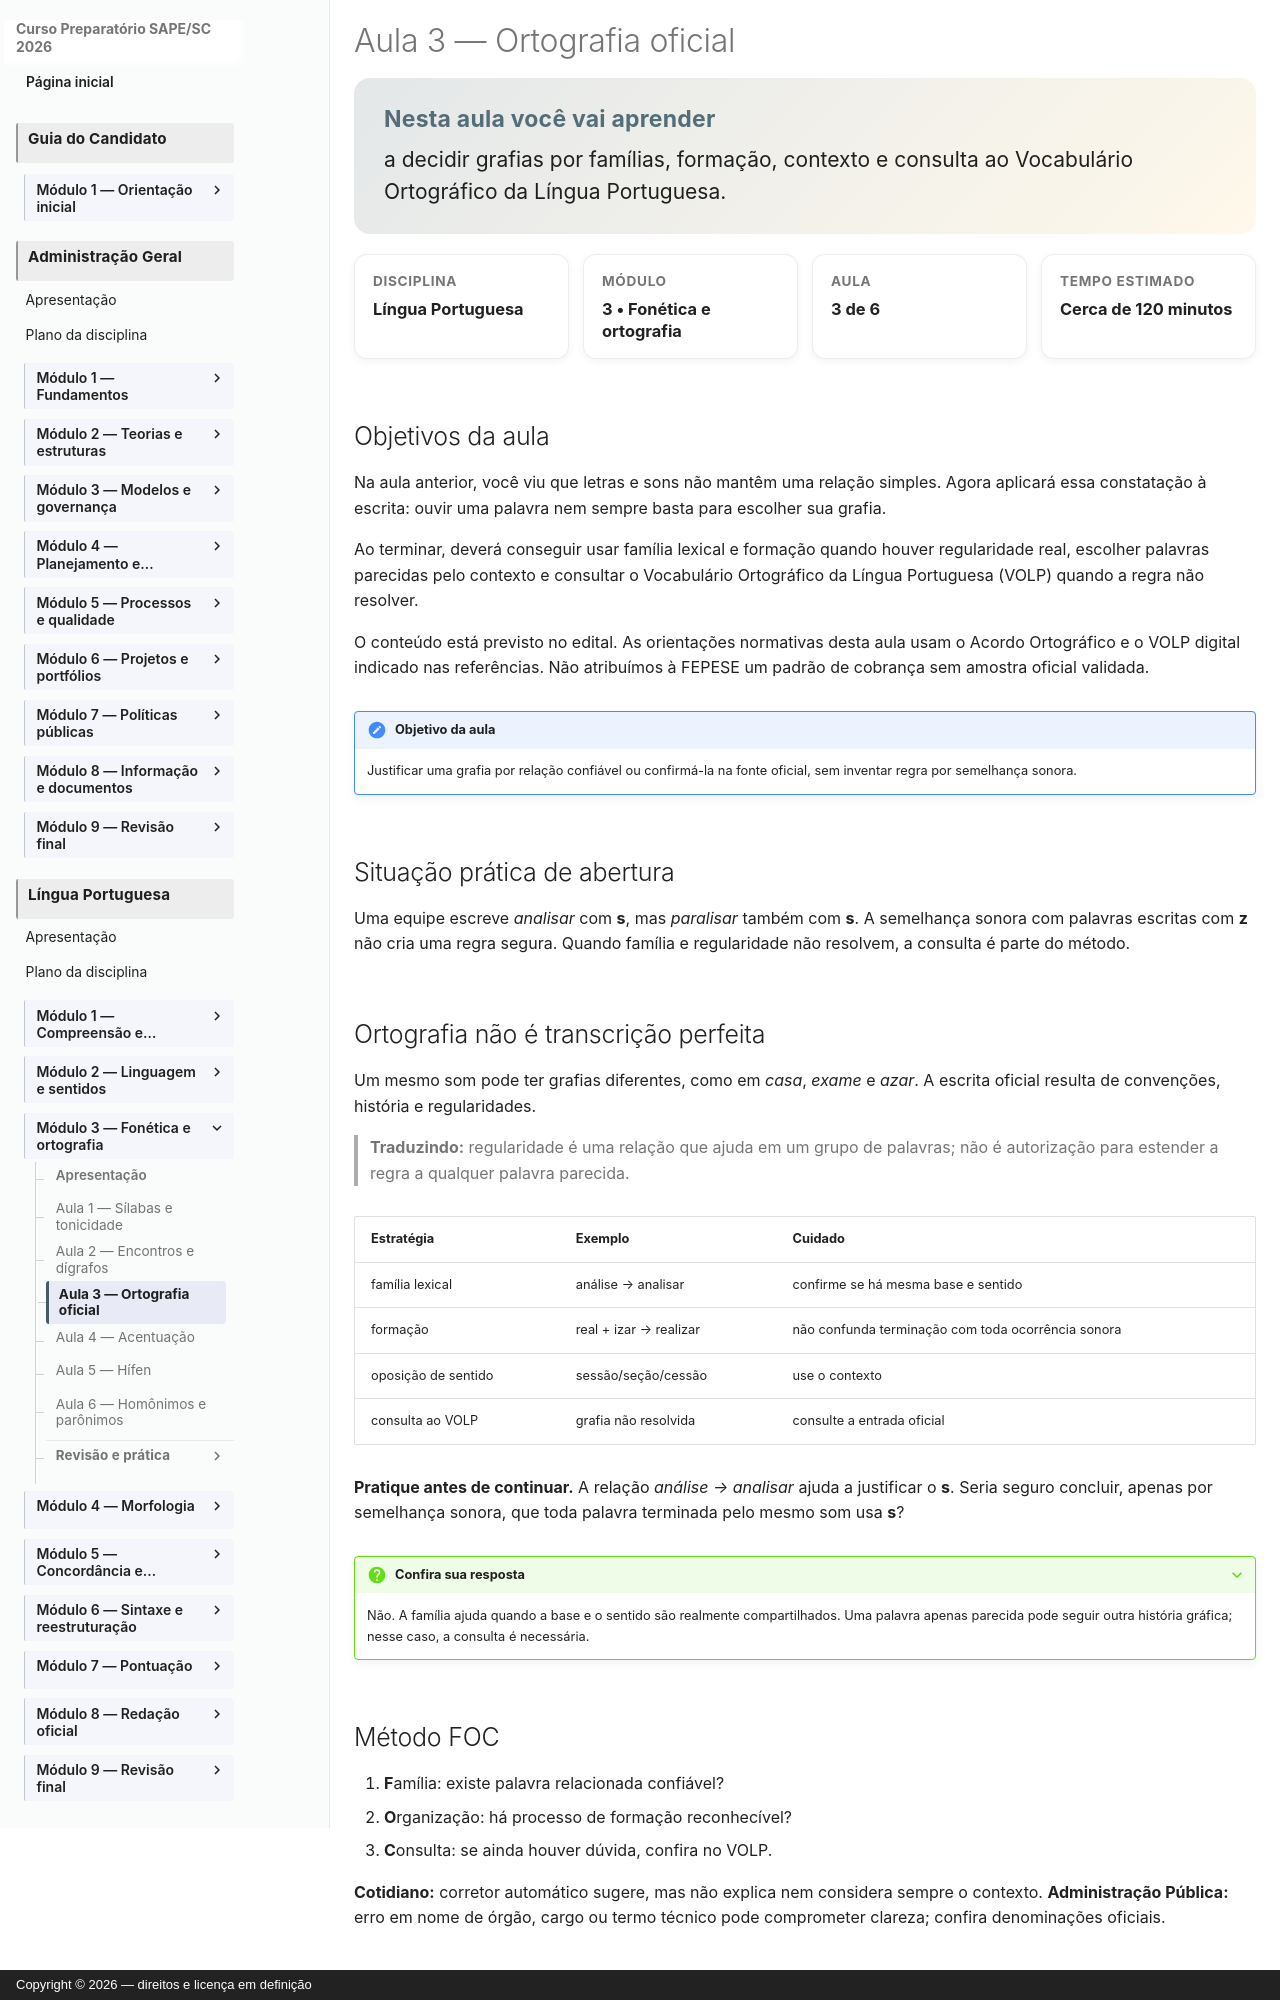

repository: vmedinax/curso-sape-sc-2026 · page: 01-portugues/modulo-03-aula-03-ortografia-oficial/index.html · generator: mkdocs · copyright: Copyright © 2026 — direitos e licença em definição

---
id: portugues-modulo-03-aula-03
title: "Aula 3 — Ortografia oficial"
description: "Como escolher grafias corretas e consultar a fonte oficial."
discipline: 01-portugues
module: 3
lesson: 3
status: draft
edital_refs:
  - anexo-2-lingua-portuguesa-ortografia-oficial
prerequisites:
  - portugues-modulo-03-aula-02
estimated_minutes: 120
authors:
  - Equipe do Curso SAPE/SC
reviewers: []
last_reviewed: 2026-08-04
sources:
  - "Edital SAPE/SC nº 001/2026, Anexo 2, p. 27"
  - "Academia Brasileira de Letras — VOLP, edição digital 2025–2026"
tags:
  - ortografia
  - volp
  - familias-lexicais
  - palavras-parecidas
---

# Aula 3 — Ortografia oficial

<section class="lesson-goal">
  <h2>Nesta aula você vai aprender</h2>
  <p>a decidir grafias por famílias, formação, contexto e consulta ao Vocabulário Ortográfico da Língua Portuguesa.</p>
</section>

<div class="lesson-meta-grid">
  <div class="lesson-meta-card"><span>Disciplina</span><strong>Língua Portuguesa</strong></div>
  <div class="lesson-meta-card"><span>Módulo</span><strong>3 • Fonética e ortografia</strong></div>
  <div class="lesson-meta-card"><span>Aula</span><strong>3 de 6</strong></div>
  <div class="lesson-meta-card"><span>Tempo estimado</span><strong>Cerca de 120 minutos</strong></div>
</div>

## Objetivos da aula

Na aula anterior, você viu que letras e sons não mantêm uma relação simples. Agora aplicará essa constatação à escrita: ouvir uma palavra nem sempre basta para escolher sua grafia.

Ao terminar, deverá conseguir usar família lexical e formação quando houver regularidade real, escolher palavras parecidas pelo contexto e consultar o Vocabulário Ortográfico da Língua Portuguesa (VOLP) quando a regra não resolver.

O conteúdo está previsto no edital. As orientações normativas desta aula usam o Acordo Ortográfico e o VOLP digital indicado nas referências. Não atribuímos à FEPESE um padrão de cobrança sem amostra oficial validada.

!!! note "Objetivo da aula"
    Justificar uma grafia por relação confiável ou confirmá-la na fonte oficial, sem inventar regra por semelhança sonora.

## Situação prática de abertura

Uma equipe escreve *analisar* com **s**, mas *paralisar* também com **s**. A semelhança sonora com palavras escritas com **z** não cria uma regra segura. Quando família e regularidade não resolvem, a consulta é parte do método.
